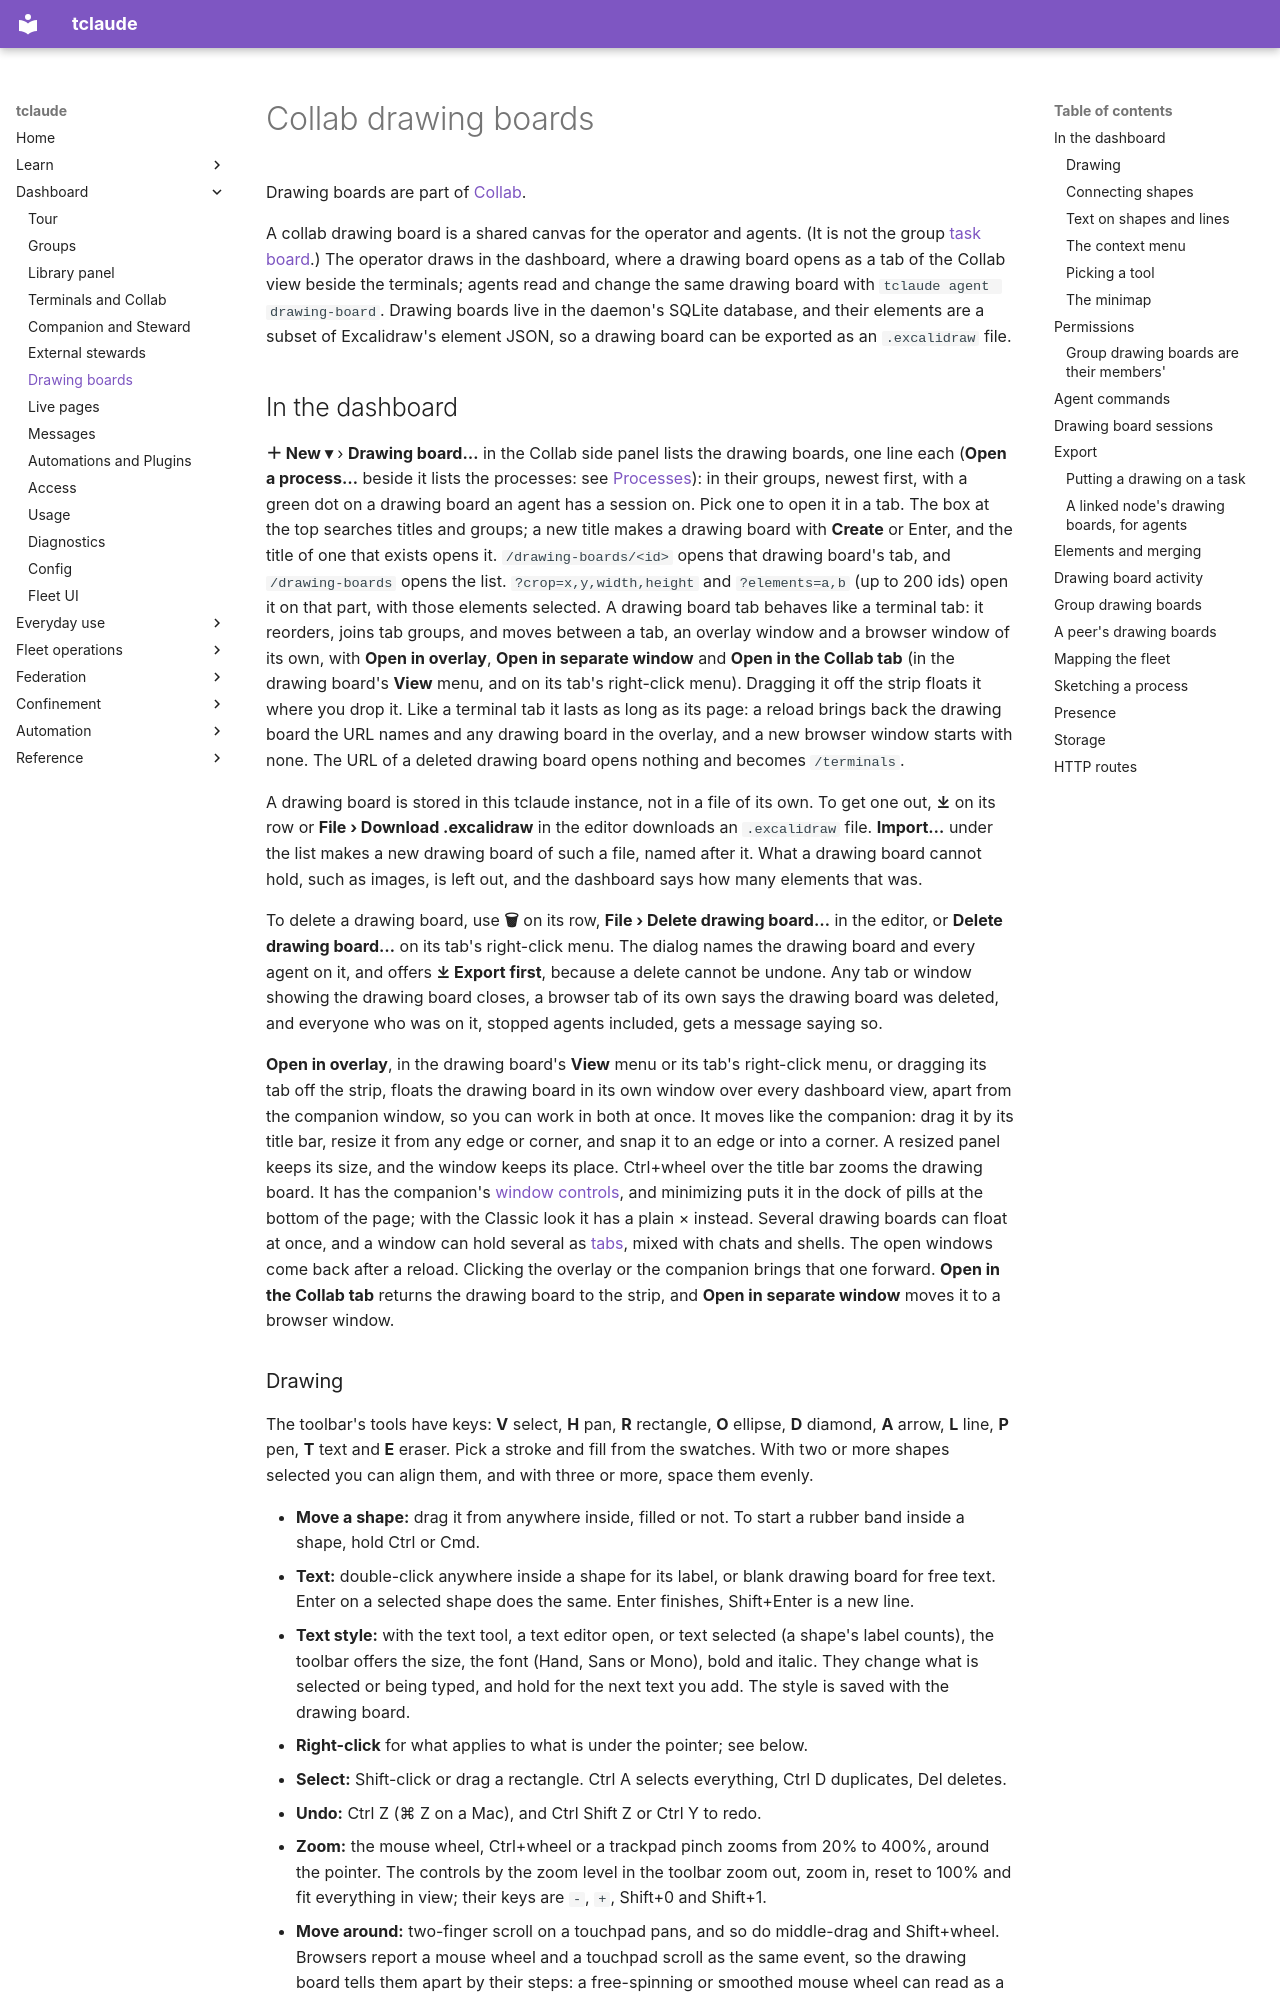

repository: tofutools/tclaude · page: drawing-boards/index.html · generator: mkdocs

# Collab drawing boards

Drawing boards are part of [Collab](companion.md).

A collab drawing board is a shared canvas for the operator and agents. (It is
not the group [task board](taskboard.md).) The
operator draws in the dashboard, where a drawing board opens as a tab of the Collab
view beside the terminals; agents read and change the same
drawing board with `tclaude agent drawing-board`. Drawing boards live in the daemon's SQLite database,
and their elements are a subset of Excalidraw's element JSON, so a drawing board can be
exported as an `.excalidraw` file.

## In the dashboard

**＋ New ▾** › **Drawing board…** in the Collab side panel lists the drawing boards, one line each
(**Open a process…** beside it lists the processes: see [Processes](processes.md)):
in their groups, newest first, with a green dot on a drawing board an agent has a
session on. Pick one to open it in a tab. The box at the top searches titles and groups;
a new title makes a drawing board with **Create** or Enter, and the title of one that
exists opens it. `/drawing-boards/<id>` opens that drawing board's tab, and `/drawing-boards` opens the
list. `?crop=x,y,width,height` and `?elements=a,b` (up to 200 ids) open it on that part, with those
elements selected. A drawing board tab behaves like a terminal
tab: it reorders, joins tab groups, and moves between a tab, an overlay window and a
browser window of its own, with **Open in overlay**, **Open in separate window** and
**Open in the Collab tab** (in the drawing board's **View** menu, and on its tab's
right-click menu). Dragging it off the strip floats it where you drop it. Like a
terminal tab it lasts as long as its page: a reload brings back the drawing board the
URL names and any drawing board in the overlay, and a new browser window starts with none. The URL of a deleted
drawing board opens nothing and becomes `/terminals`.

A drawing board is stored in this tclaude instance, not in a file of its own. To get one
out, **⤓** on its row or **File › Download .excalidraw** in the editor downloads an `.excalidraw` file.
**Import…** under the list makes a new drawing board of such a file, named after it.
What a drawing board cannot hold, such as images, is left out, and the dashboard says
how many elements that was.

To delete a drawing board, use **🗑** on its row, **File › Delete drawing board…** in
the editor, or **Delete drawing board…** on its tab's right-click menu. The dialog names the drawing board and every agent on it, and offers
**⤓ Export first**, because a delete cannot be undone. Any tab or window showing
the drawing board closes, a browser tab of its own says the drawing board was deleted, and
everyone who was on it, stopped agents included, gets a message saying so.

**Open in overlay**, in the drawing board's **View** menu or its tab's right-click menu, or dragging its tab off the strip, floats the
drawing board in its own window over every dashboard view, apart from the companion
window, so you can work in both at once. It moves like the companion: drag it by
its title bar, resize it from any edge or corner, and snap it to an edge or into a
corner. A resized panel keeps its size, and the window keeps its place. Ctrl+wheel
over the title bar zooms the drawing board. It has the companion's
[window controls](companion.md), and minimizing puts it in the dock of pills at
the bottom of the page; with the Classic look it has a plain × instead. Several
drawing boards can float at once, and a window can hold several as
[tabs](companion.md#overlay-tabs), mixed with chats and shells. The open windows
come back after a reload. Clicking the overlay
or the companion brings that one forward. **Open in the Collab tab** returns the drawing board to the strip, and **Open in separate window** moves it to a browser window.
